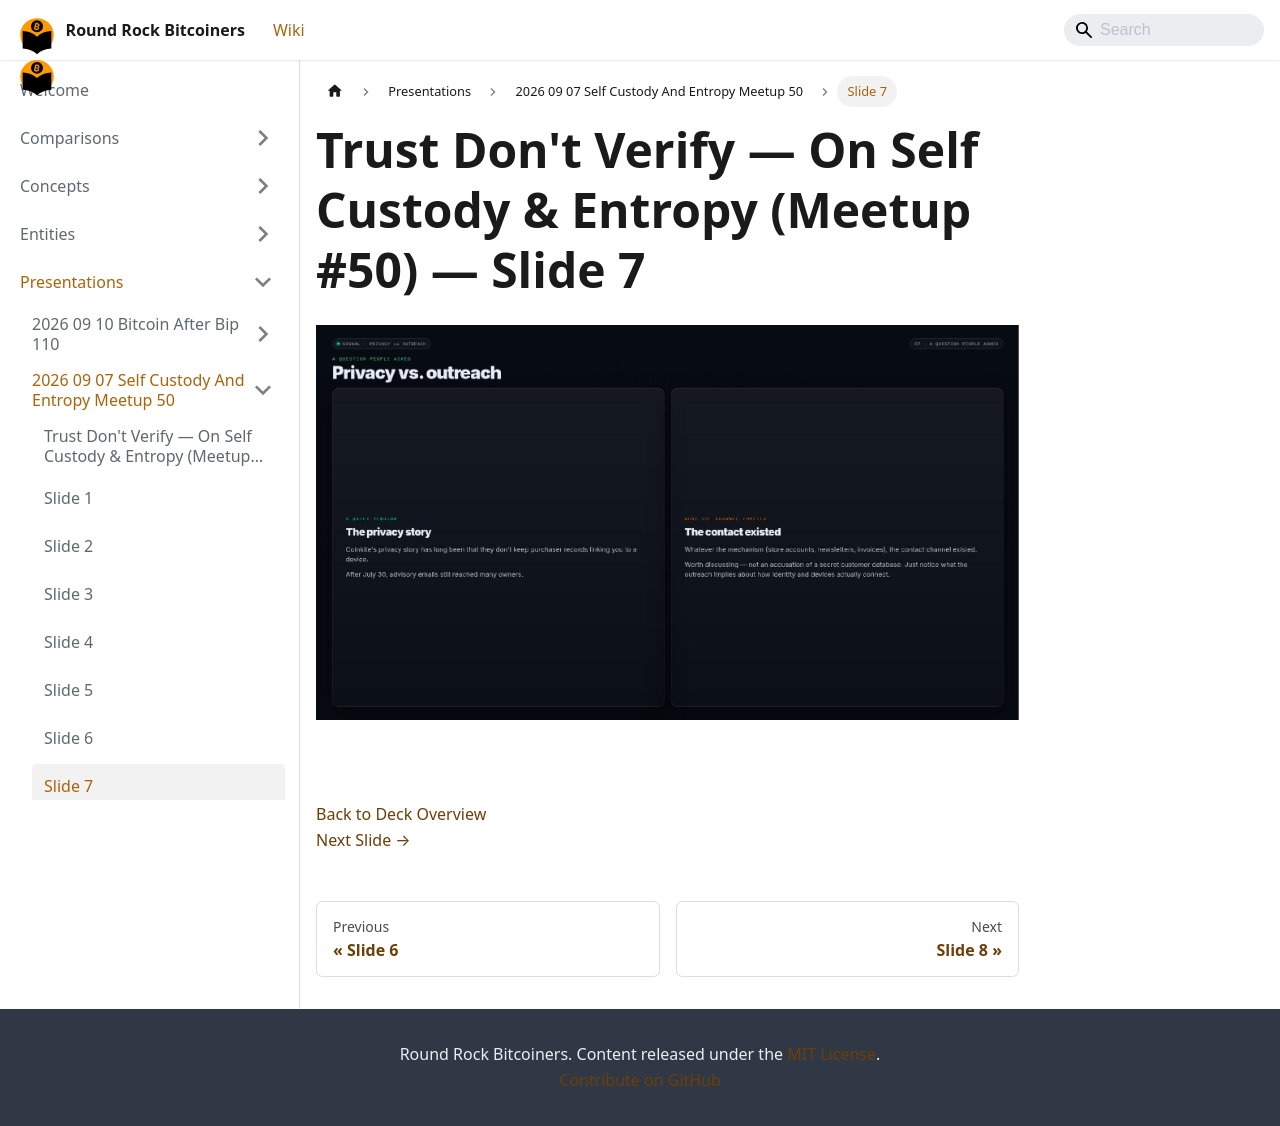

repository: jason-me/rrbtc-wiki · page: presentations/2026-09-07-self-custody-and-entropy-meetup-50/slide-007/index.html · generator: docusaurus

---
title: "Slide 7 of 36 - Trust Don't Verify — On Self Custody & Entropy (Meetup #50)"
sidebar_label: "Slide 7"
pagination_next: "presentations/2026-09-07-self-custody-and-entropy-meetup-50/slide-008"
pagination_prev: "presentations/2026-09-07-self-custody-and-entropy-meetup-50/slide-006"
---

# Trust Don't Verify — On Self Custody & Entropy (Meetup #50) — Slide 7

![Slide 7 of 36 from 'Trust Don't Verify — On Self Custody & Entropy (Meetup #50)' (2026-08-13, RRBTC). Part of a presentation covering: custody, entropy, diy signing devices, inheritance.](/img/slides/2026-09-07-self-custody-and-entropy-meetup-50/slide_006.jpg)

<br/>
<br/>

  
[Back to Deck Overview](/presentations/2026-09-07-self-custody-and-entropy-meetup-50/)  
[Next Slide →](/presentations/2026-09-07-self-custody-and-entropy-meetup-50/slide-008)
